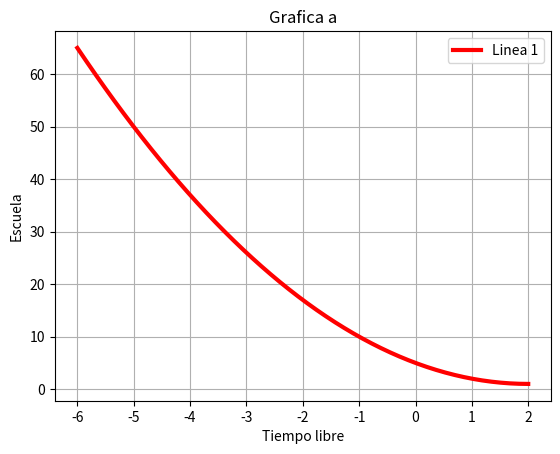

The script that saved this image:
#Ejercicio 1 a). Fecha: 02/Dic/16. Laboratorio 3B.
# [redacted]

import math as m
import matplotlib.pyplot as plt
import numpy as np
x=np.linspace(-6,2)
y=(x**2)-(4*x)+5
plt.plot(x,y,linewidth=3,color='r',label='Linea 1')
plt.legend()
plt.title("Grafica a")
plt.xlabel('Tiempo libre')
plt.ylabel('Escuela')
plt.grid(True)
plt.show()
